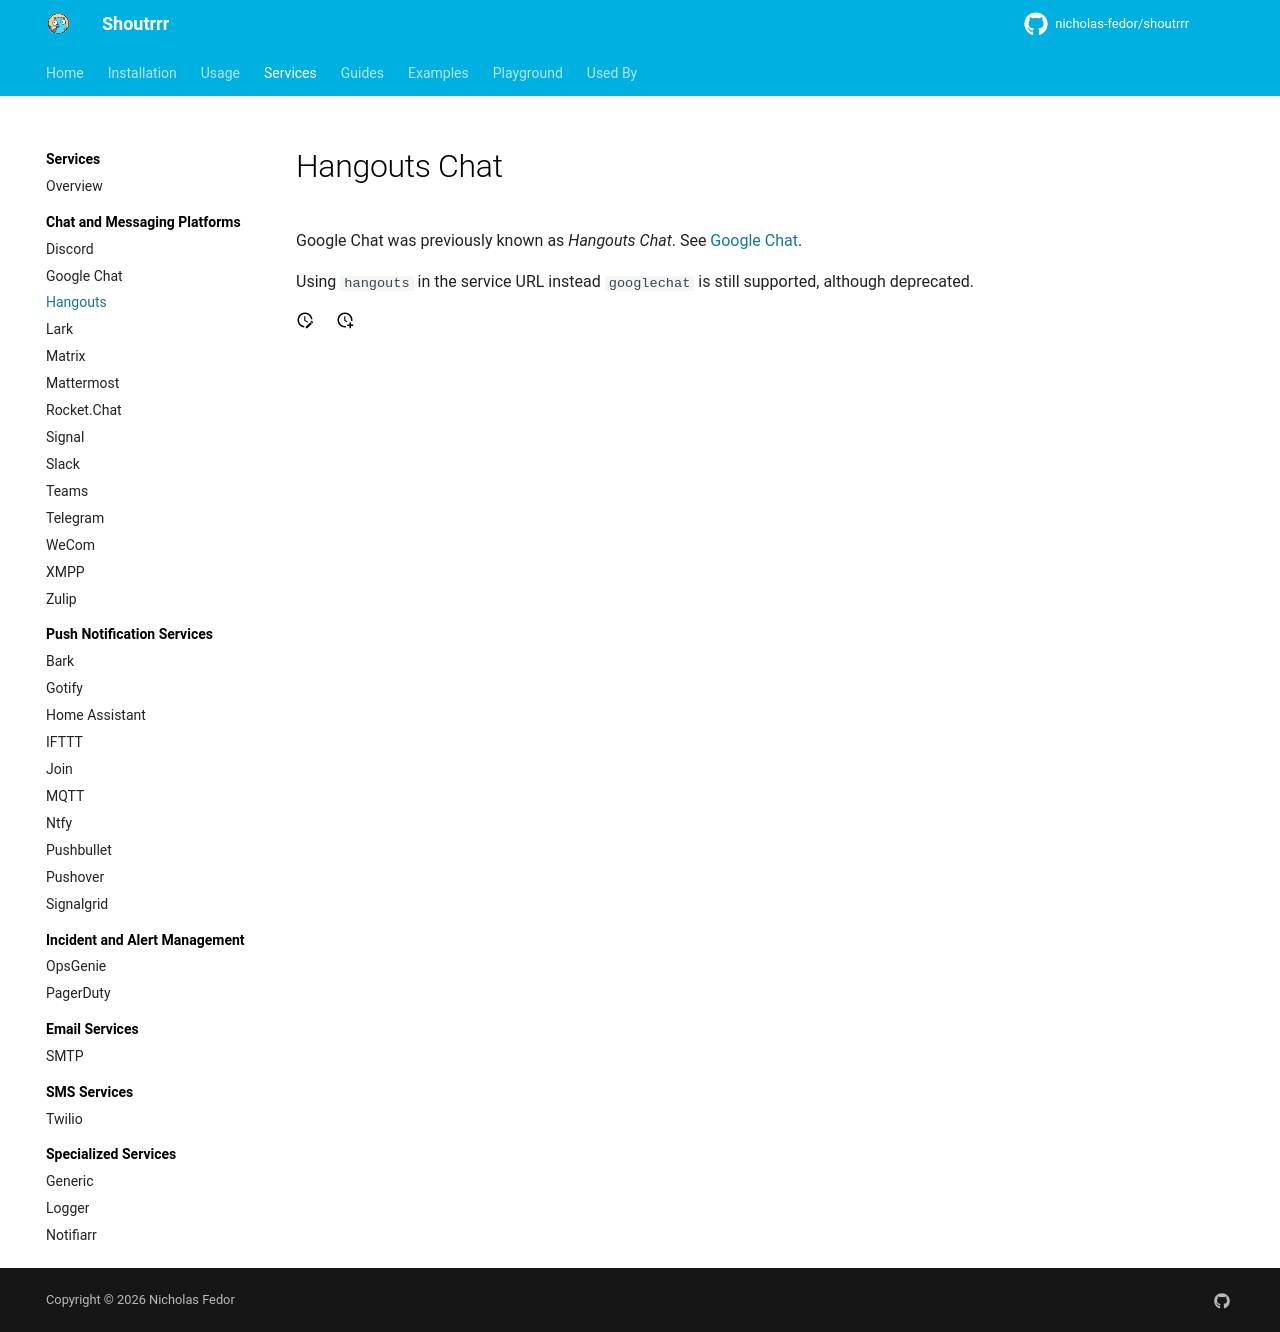

repository: nicholas-fedor/shoutrrr · page: v0.25.0/services/chat/hangouts/index.html · generator: mkdocs

# Hangouts Chat

Google Chat was previously known as *Hangouts Chat*. See [Google
Chat](../googlechat/index.md).

Using `hangouts` in the service URL instead `googlechat` is still
supported, although deprecated.
